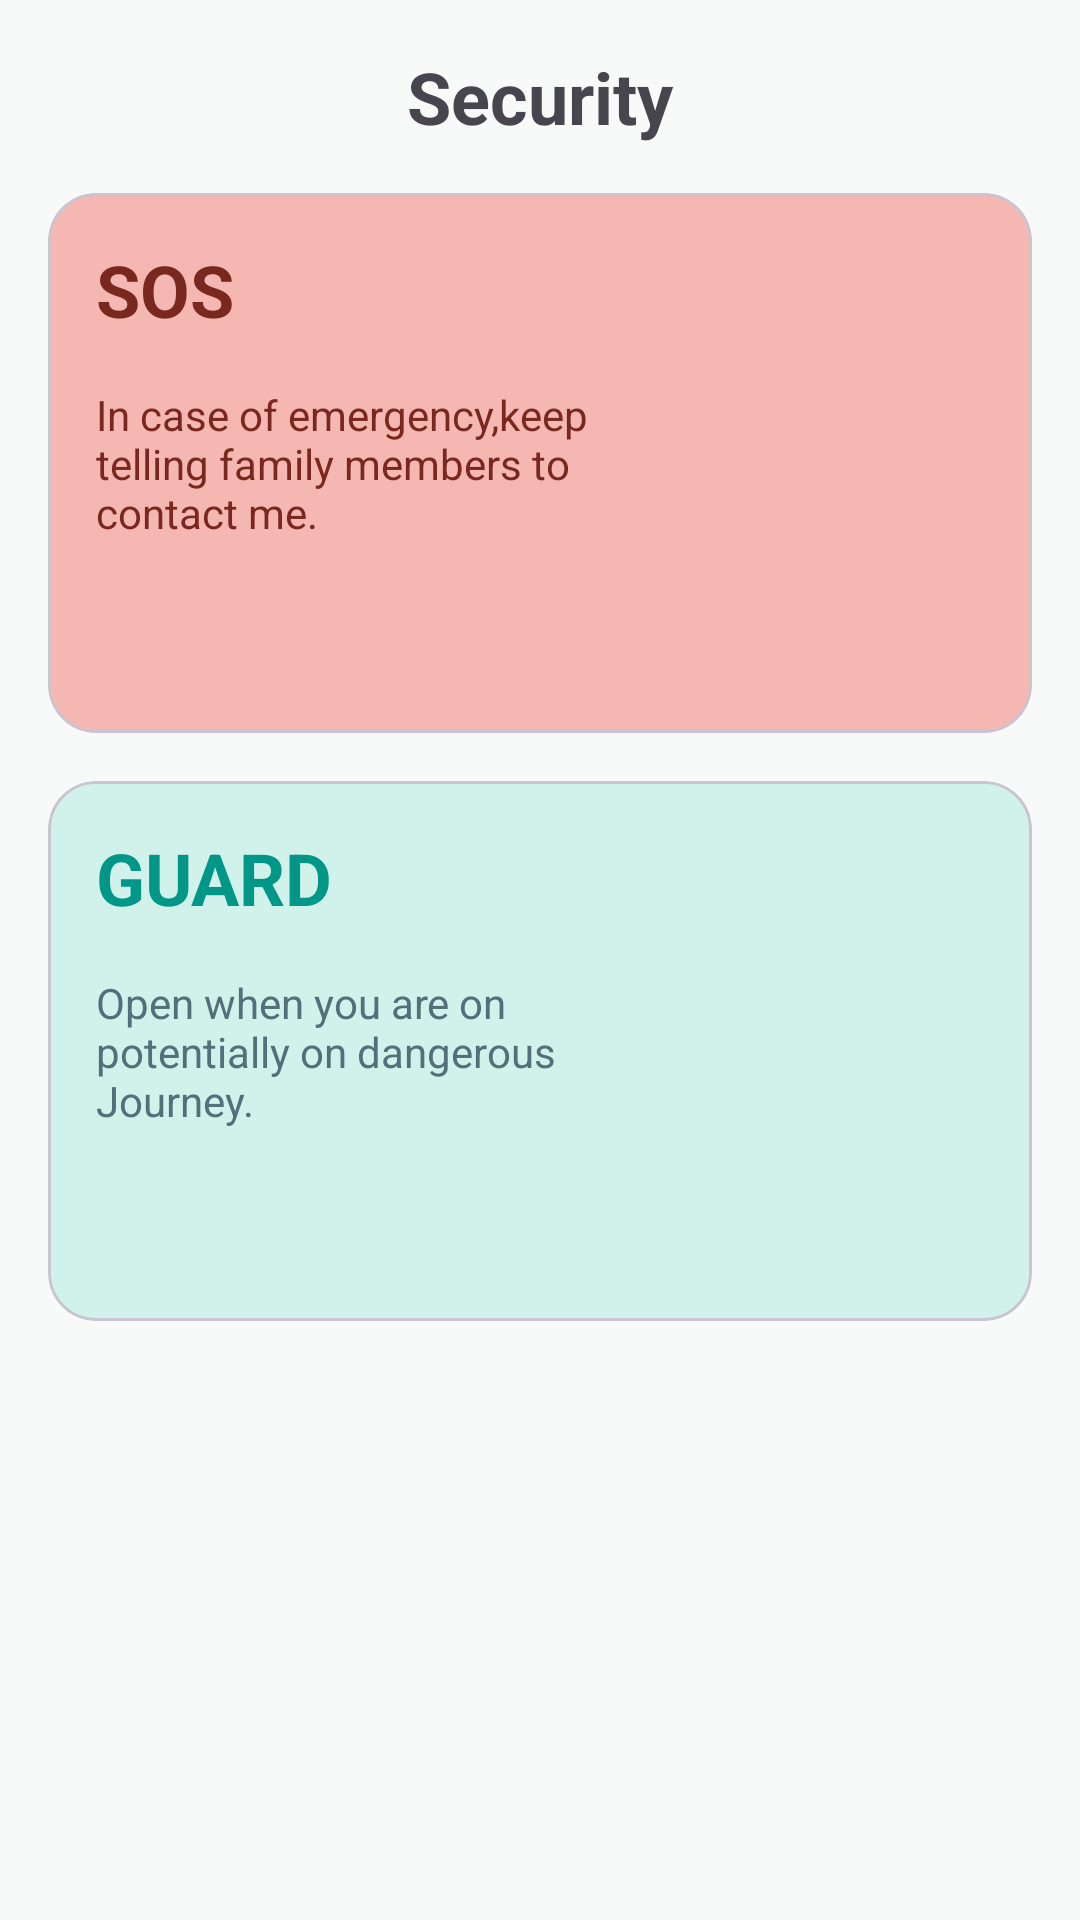

This screen was rendered from an Android layout file. Write that file and the resources it references.
<!-- AndroidManifest.xml: application theme Theme.FamilySafe -->
<!-- res/layout/fragment_guard.xml -->
<?xml version="1.0" encoding="utf-8"?>
<androidx.constraintlayout.widget.ConstraintLayout xmlns:android="http://schemas.android.com/apk/res/android"
    xmlns:app="http://schemas.android.com/apk/res-auto"
    xmlns:tools="http://schemas.android.com/tools"
    android:layout_width="match_parent"
    android:background="@color/background_color"
    android:layout_height="match_parent">

    <com.google.android.material.card.MaterialCardView
        android:layout_width="match_parent"
        android:layout_height="@dimen/_180dp"
        android:id="@+id/pink_cardView"
        app:cardCornerRadius="@dimen/_16dp"
        android:elevation="@dimen/_8dp"
        app:layout_constraintTop_toBottomOf="@id/security_text"
        app:cardBackgroundColor="@color/pinkCardColor"
        android:layout_margin="16dp">



    </com.google.android.material.card.MaterialCardView>
    <TextView
        android:layout_width="@dimen/_0dp"
        android:layout_height="wrap_content"
        android:text="@string/security"
        android:textSize="@dimen/_24sp"
        android:textStyle="bold"
        android:textAlignment="center"
        android:layout_margin="@dimen/_16dp"
        android:id="@+id/security_text"
        app:layout_constraintStart_toStartOf="parent"
        app:layout_constraintEnd_toEndOf="parent"
        app:layout_constraintTop_toTopOf="parent">

    </TextView>
    <ImageView
        android:layout_width="@dimen/_96dp"
        android:id="@+id/sos_img"
        android:layout_height="@dimen/_96dp"
        android:src="@drawable/sos"
        android:layout_margin="@dimen/_16dp"
        app:layout_constraintTop_toTopOf="@id/pink_cardView"
        app:layout_constraintEnd_toEndOf="@id/pink_cardView"
        app:layout_constraintBottom_toBottomOf="@id/pink_cardView"
        android:contentDescription="@string/sos_img">

    </ImageView>
    <ImageView
        android:elevation="@dimen/_8dp"
        android:layout_width="@dimen/_96dp"
        android:id="@+id/shield_img"
        android:layout_height="@dimen/_96dp"
        android:src="@drawable/shield"
        android:layout_margin="@dimen/_16dp"
        app:layout_constraintTop_toTopOf="@id/green_cardView"
        app:layout_constraintEnd_toEndOf="@id/green_cardView"
        app:layout_constraintBottom_toBottomOf="@id/green_cardView"
        android:contentDescription="@string/shield_img">

    </ImageView>

    <TextView
        android:id="@+id/sos_textview"
        android:layout_width="wrap_content"
        android:layout_height="wrap_content"
        android:layout_margin="@dimen/_16dp"
        android:elevation="@dimen/_8dp"
        android:text="@string/sos"
        android:textColor="@color/pinkCardText"
        android:textSize="@dimen/_24sp"
        android:textStyle="bold"
        app:layout_constraintStart_toStartOf="@id/pink_cardView"
        app:layout_constraintTop_toTopOf="@id/pink_cardView">

    </TextView>

    <TextView
        android:id="@+id/guard_textview"
        android:layout_width="wrap_content"
        android:layout_height="wrap_content"
        android:layout_margin="@dimen/_16dp"
        android:elevation="16dp"
        android:text="@string/guard"
        android:textColor="@color/cyan"
        android:textSize="@dimen/_24sp"
        android:textStyle="bold"
        app:layout_constraintStart_toStartOf="@id/green_cardView"
        app:layout_constraintTop_toTopOf="@id/green_cardView">

    </TextView>

    <TextView
        android:id="@+id/sos_msg"
        android:layout_width="@dimen/_0dp"
        android:layout_height="wrap_content"
        android:layout_margin="@dimen/_16dp"
        android:text="@string/in_case_of_emergency_keep_telling_family_members_to_contact_me"
        android:textColor="@color/pinkCardText"
        android:elevation="@dimen/_16dp"
        app:layout_constraintEnd_toEndOf="@id/pink_cardView"
        app:layout_constraintEnd_toStartOf="@id/sos_img"
        app:layout_constraintStart_toStartOf="@id/pink_cardView"
        app:layout_constraintTop_toBottomOf="@id/sos_textview">

    </TextView>

    <TextView
        android:id="@+id/guard_msg"
        android:layout_width="@dimen/_0dp"
        android:layout_height="wrap_content"
        android:layout_margin="@dimen/_16dp"
        android:elevation="@dimen/_16dp"
        android:text="@string/open_when_you_are_on_potentially_on_dangerous_journey"
        android:textColor="@color/cyan1"
        app:layout_constraintEnd_toEndOf="@id/pink_cardView"
        app:layout_constraintEnd_toStartOf="@id/shield_img"
        app:layout_constraintStart_toStartOf="@id/pink_cardView"
        app:layout_constraintTop_toBottomOf="@id/guard_textview">

    </TextView>


    <com.google.android.material.card.MaterialCardView
        android:id="@+id/green_cardView"
        android:layout_width="match_parent"
        android:layout_height="@dimen/_180dp"
        android:layout_margin="@dimen/_16dp"
        android:elevation="@dimen/_8dp"
        app:cardBackgroundColor="@color/greenCardColor"
        app:cardCornerRadius="@dimen/_16dp"
        app:layout_constraintTop_toBottomOf="@id/pink_cardView">

    </com.google.android.material.card.MaterialCardView>


</androidx.constraintlayout.widget.ConstraintLayout>
<!-- resources referenced by this layout -->
<resources>
  <color name="background_color">#F8F9F9</color>
  <color name="cyan">#009688</color>
  <color name="cyan1">#546E7A</color>
  <color name="greenCardColor">#D1F2EB</color>
  <color name="pinkCardColor">#F5B7B1</color>
  <color name="pinkCardText">#78281F</color>
  <dimen name="_0dp">0dp</dimen>
  <dimen name="_16dp">16dp</dimen>
  <dimen name="_180dp">180dp</dimen>
  <dimen name="_24sp">24sp</dimen>
  <dimen name="_8dp">8dp</dimen>
  <dimen name="_96dp">96dp</dimen>
  <string name="guard">GUARD</string>
  <string name="in_case_of_emergency_keep_telling_family_members_to_contact_me">In case of emergency,keep telling family members to contact me.</string>
  <string name="open_when_you_are_on_potentially_on_dangerous_journey">Open when you are on potentially on dangerous Journey.</string>
  <string name="security">Security</string>
  <string name="shield_img">image</string>
  <string name="sos">SOS</string>
  <string name="sos_img">image</string>
  <style name="Theme.FamilySafe" parent="Base.Theme.FamilySafe" />
  <style name="Base.Theme.FamilySafe" parent="Theme.Material3.DayNight.NoActionBar">
          
           <item name="colorPrimary">@color/top_bar</item>
      </style>
  <color name="top_bar">#F8F9F9</color>
</resources>
